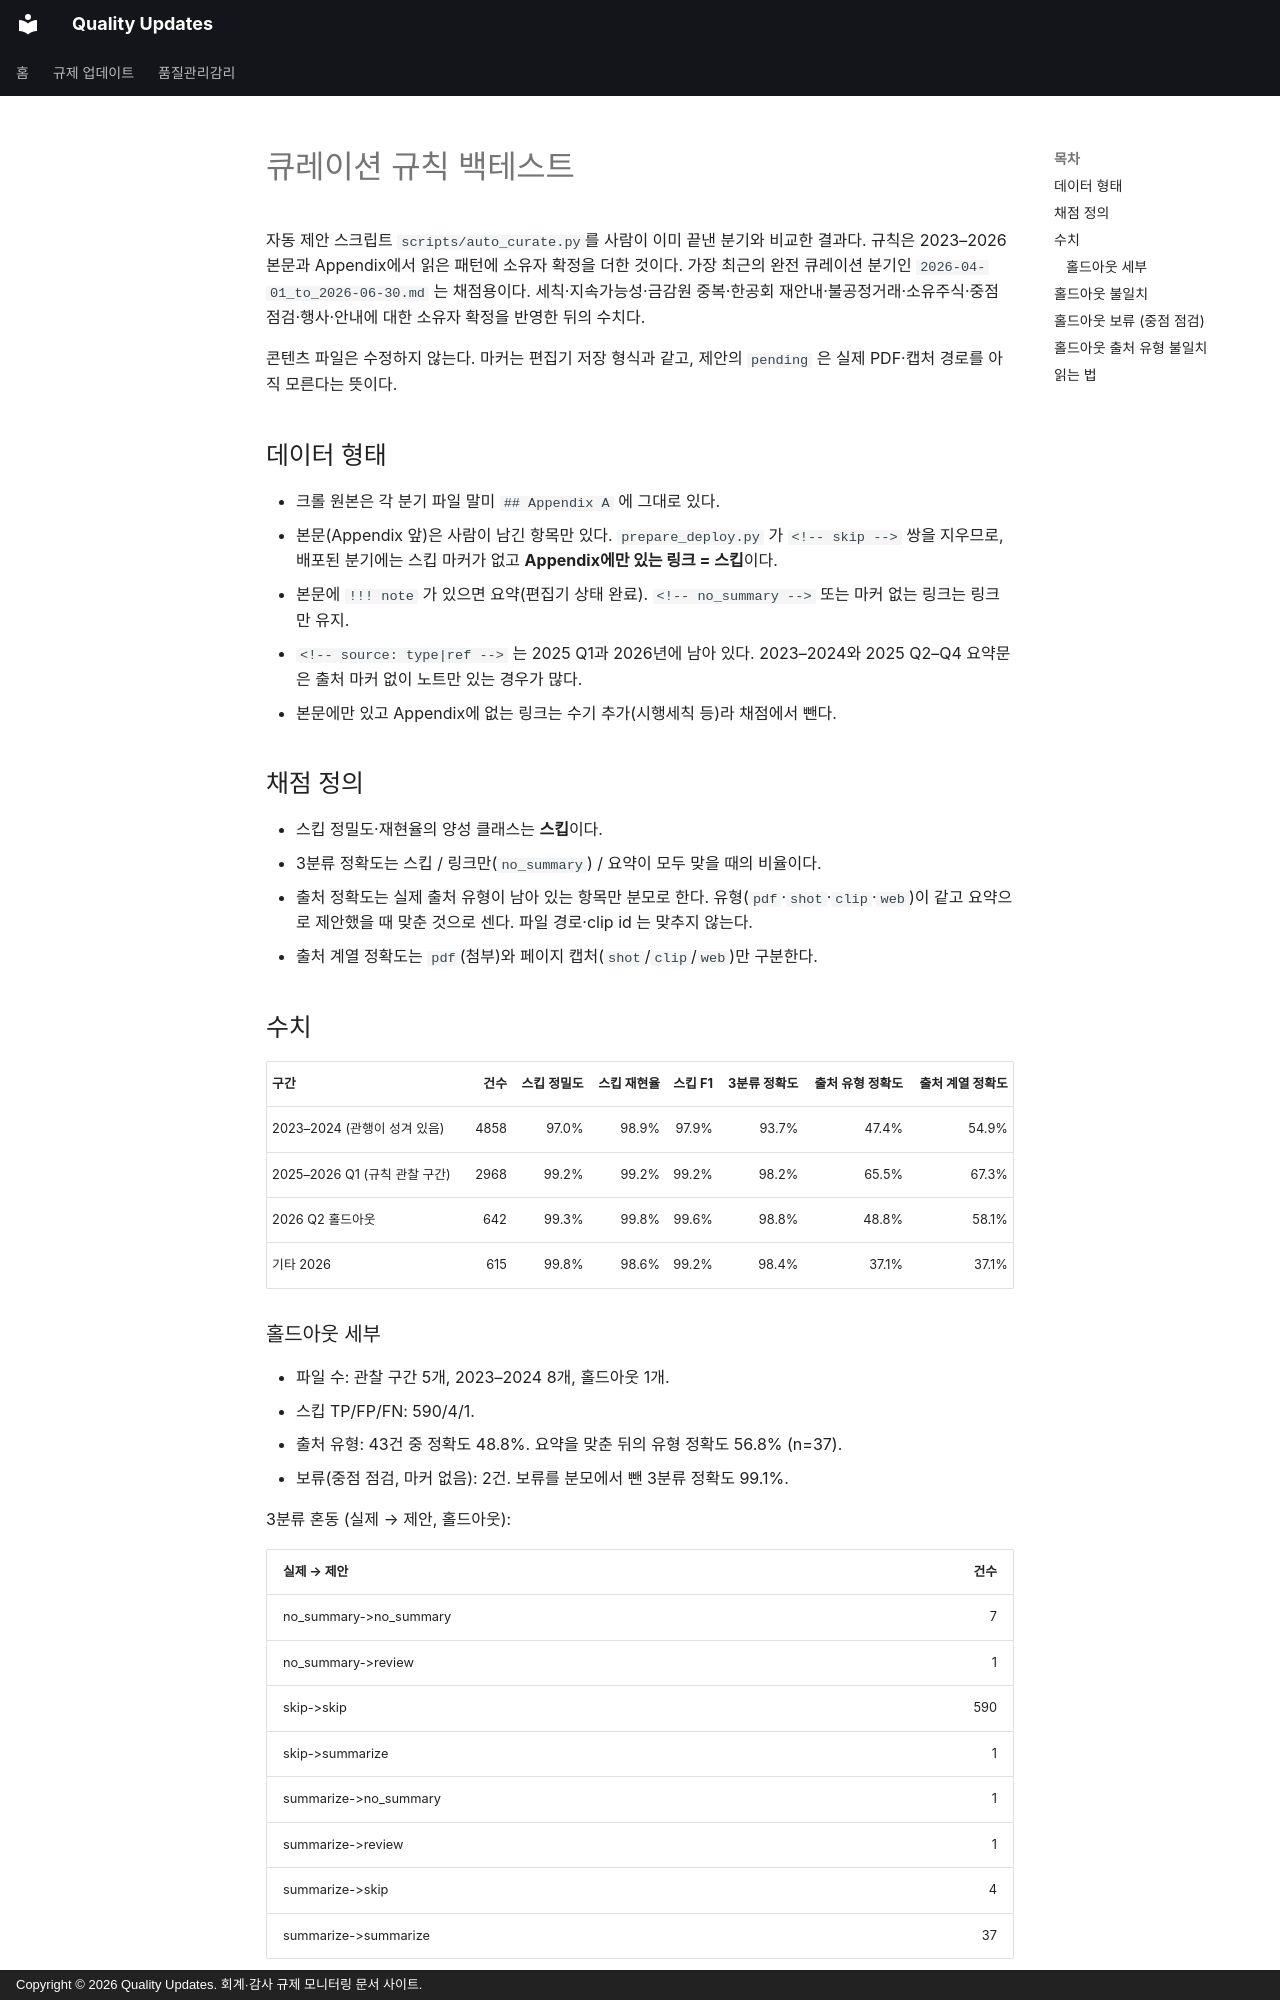

repository: ypspy/quality-updates · page: project/curation-backtest/index.html · generator: mkdocs · copyright: Copyright © 2026 Quality Updates. 회계·감사 규제 모니터링 문서 사이트.

# 큐레이션 규칙 백테스트

자동 제안 스크립트 `scripts/auto_curate.py`를 사람이 이미 끝낸 분기와 비교한 결과다. 규칙은 2023–2026 본문과 Appendix에서 읽은 패턴에 소유자 확정을 더한 것이다. 가장 최근의 완전 큐레이션 분기인 `2026-04-01_to_2026-06-30.md` 는 채점용이다. 세칙·지속가능성·금감원 중복·한공회 재안내·불공정거래·소유주식·중점 점검·행사·안내에 대한 소유자 확정을 반영한 뒤의 수치다.

콘텐츠 파일은 수정하지 않는다. 마커는 편집기 저장 형식과 같고, 제안의 `pending` 은 실제 PDF·캡처 경로를 아직 모른다는 뜻이다.

## 데이터 형태

- 크롤 원본은 각 분기 파일 말미 `## Appendix A` 에 그대로 있다.
- 본문(Appendix 앞)은 사람이 남긴 항목만 있다. `prepare_deploy.py` 가 `<!-- skip -->` 쌍을 지우므로, 배포된 분기에는 스킵 마커가 없고 **Appendix에만 있는 링크 = 스킵**이다.
- 본문에 `!!! note` 가 있으면 요약(편집기 상태 완료). `<!-- no_summary -->` 또는 마커 없는 링크는 링크만 유지.
- `<!-- source: type|ref -->` 는 2025 Q1과 2026년에 남아 있다. 2023–2024와 2025 Q2–Q4 요약문은 출처 마커 없이 노트만 있는 경우가 많다.
- 본문에만 있고 Appendix에 없는 링크는 수기 추가(시행세칙 등)라 채점에서 뺀다.

## 채점 정의

- 스킵 정밀도·재현율의 양성 클래스는 **스킵**이다.
- 3분류 정확도는 스킵 / 링크만(`no_summary`) / 요약이 모두 맞을 때의 비율이다.
- 출처 정확도는 실제 출처 유형이 남아 있는 항목만 분모로 한다. 유형(`pdf`·`shot`·`clip`·`web`)이 같고 요약으로 제안했을 때 맞춘 것으로 센다. 파일 경로·clip id 는 맞추지 않는다.
- 출처 계열 정확도는 `pdf`(첨부)와 페이지 캡처(`shot`/`clip`/`web`)만 구분한다.

## 수치

| 구간 | 건수 | 스킵 정밀도 | 스킵 재현율 | 스킵 F1 | 3분류 정확도 | 출처 유형 정확도 | 출처 계열 정확도 |
|------|-----:|-----------:|-----------:|--------:|-------------:|-----------------:|-----------------:|
| 2023–2024 (관행이 성겨 있음) | 4858 | 97.0% | 98.9% | 97.9% | 93.7% | 47.4% | 54.9% |
| 2025–2026 Q1 (규칙 관찰 구간) | 2968 | 99.2% | 99.2% | 99.2% | 98.2% | 65.5% | 67.3% |
| 2026 Q2 홀드아웃 | 642 | 99.3% | 99.8% | 99.6% | 98.8% | 48.8% | 58.1% |
| 기타 2026 | 615 | 99.8% | 98.6% | 99.2% | 98.4% | 37.1% | 37.1% |

### 홀드아웃 세부

- 파일 수: 관찰 구간 5개, 2023–2024 8개, 홀드아웃 1개.
- 스킵 TP/FP/FN: 590/4/1.
- 출처 유형: 43건 중 정확도 48.8%. 요약을 맞춘 뒤의 유형 정확도 56.8% (n=37).
- 보류(중점 점검, 마커 없음): 2건. 보류를 분모에서 뺀 3분류 정확도 99.1%.

3분류 혼동 (실제 → 제안, 홀드아웃):

| 실제 → 제안 | 건수 |
|-------------|-----:|
| no_summary->no_summary | 7 |
| no_summary->review | 1 |
| skip->skip | 590 |
| skip->summarize | 1 |
| summarize->no_summary | 1 |
| summarize->review | 1 |
| summarize->skip | 4 |
| summarize->summarize | 37 |
